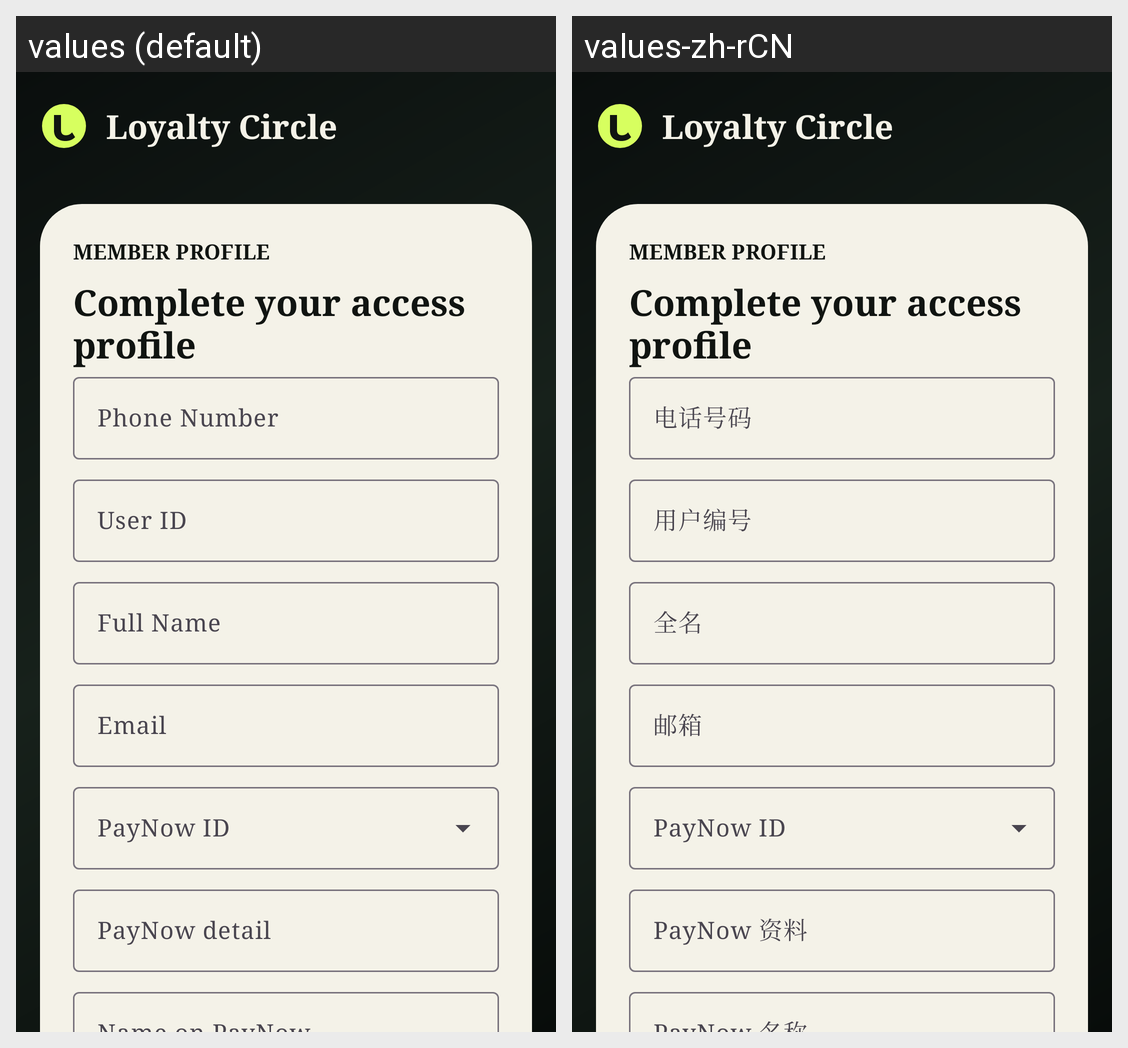

Locale-by-locale string values for the Android screen shown in this grid:
Android screen res/layout/activity_main.xml rendered under 2 locales, left to right: values (default), values-zh-rCN. Device: Nexus 5 (rendered at 1080×1920; each locale shown at half size, 540×960, under a caption strip naming it); theme Theme.ContactSync.
Strings drawn on this screen, with the default value and each locale's value (text and hints the layout hard-codes, and strings that could not be matched under every locale, appear in the picture but are not listed):

app_name
  values: Loyalty Circle
  values-zh-rCN: Loyalty Circle

loyalty_profile_overline
  values: MEMBER PROFILE
  values-zh-rCN: MEMBER PROFILE  [not translated; the default value is used]

loyalty_profile_title
  values: Complete your access profile
  values-zh-rCN: Complete your access profile  [not translated; the default value is used]

user_phone_hint
  values: Phone Number
  values-zh-rCN: 电话号码

user_id_hint
  values: User ID
  values-zh-rCN: 用户编号

user_full_name_hint
  values: Full Name
  values-zh-rCN: 全名

user_email_hint
  values: Email
  values-zh-rCN: 邮箱

paynow_id_type_hint
  values: PayNow ID
  values-zh-rCN: PayNow ID

paynow_id_value_hint
  values: PayNow detail
  values-zh-rCN: PayNow 资料
